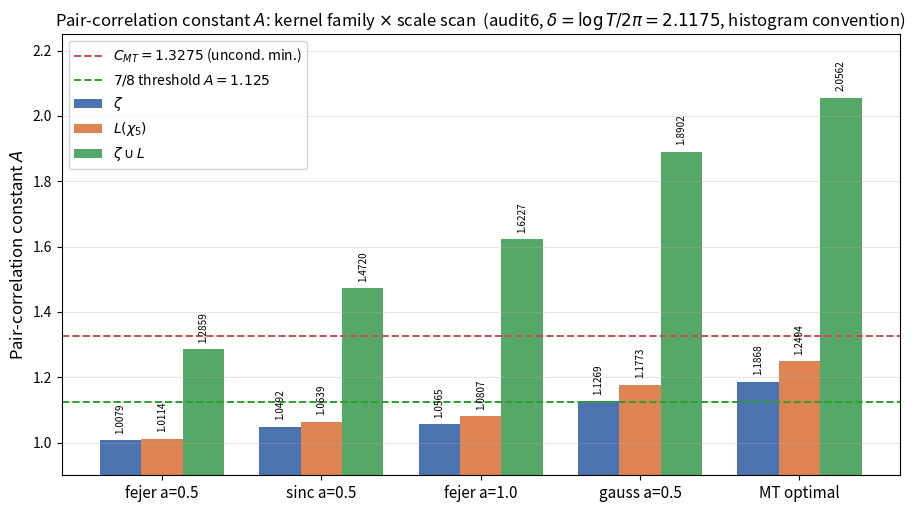

This chart was generated by the following Python code:
# -*- coding: utf-8 -*-
"""英文版图 1：配对常数 A 的核族×尺度扫描（audit6），全英文标签，与嵌入图同数据"""
import matplotlib
matplotlib.use("Agg")
import matplotlib.pyplot as plt
import numpy as np

kernels = ["fejer a=0.5", "sinc a=0.5", "fejer a=1.0", "gauss a=0.5", "MT optimal"]
A_zeta   = [1.0079, 1.0492, 1.0565, 1.1269, 1.1868]
A_L      = [1.0114, 1.0639, 1.0807, 1.1773, 1.2494]
A_union  = [1.2859, 1.4720, 1.6227, 1.8902, 2.0562]
C_MT = 1.3275
THR = 1.125

x = np.arange(len(kernels))
w = 0.26

fig, ax = plt.subplots(figsize=(9.2, 5.2), dpi=300)
b1 = ax.bar(x - w, A_zeta,  w, label=r"$\zeta$",      color="#4C72B0")
b2 = ax.bar(x,       A_L,     w, label=r"$L(\chi_5)$", color="#DD8452")
b3 = ax.bar(x + w, A_union, w, label=r"$\zeta\cup L$", color="#55A868")

ax.axhline(C_MT, color="#C44E52", linestyle="--", linewidth=1.4,
           label=r"$C_{MT}=1.3275$ (uncond. min.)")
ax.axhline(THR, color="#2CA02C", linestyle="--", linewidth=1.4,
           label=r"$7/8$ threshold $A=1.125$")

for bars, vals in ((b1, A_zeta), (b2, A_L), (b3, A_union)):
    for r, v in zip(bars, vals):
        ax.text(r.get_x() + r.get_width()/2, v + 0.02, f"{v:.4f}",
                ha="center", va="bottom", fontsize=7.2, rotation=90)

ax.set_xticks(x)
ax.set_xticklabels(kernels, fontsize=11)
ax.set_ylabel("Pair-correlation constant $A$", fontsize=12)
ax.set_ylim(0.9, 2.25)
ax.set_title(r"Pair-correlation constant $A$: kernel family $\times$ scale scan"
             r"  (audit6, $\delta=\log T/2\pi=2.1175$, histogram convention)",
             fontsize=12)
ax.legend(fontsize=10, loc="upper left")
ax.grid(axis="y", alpha=0.3)
fig.tight_layout()
out = r"C:\Users\shtcl\Doubao\chats\2026-10-16\new-chat\xxx11_work\fig1_A_scan_en.png"
fig.savefig(out, dpi=300)
print("SAVED", out)
